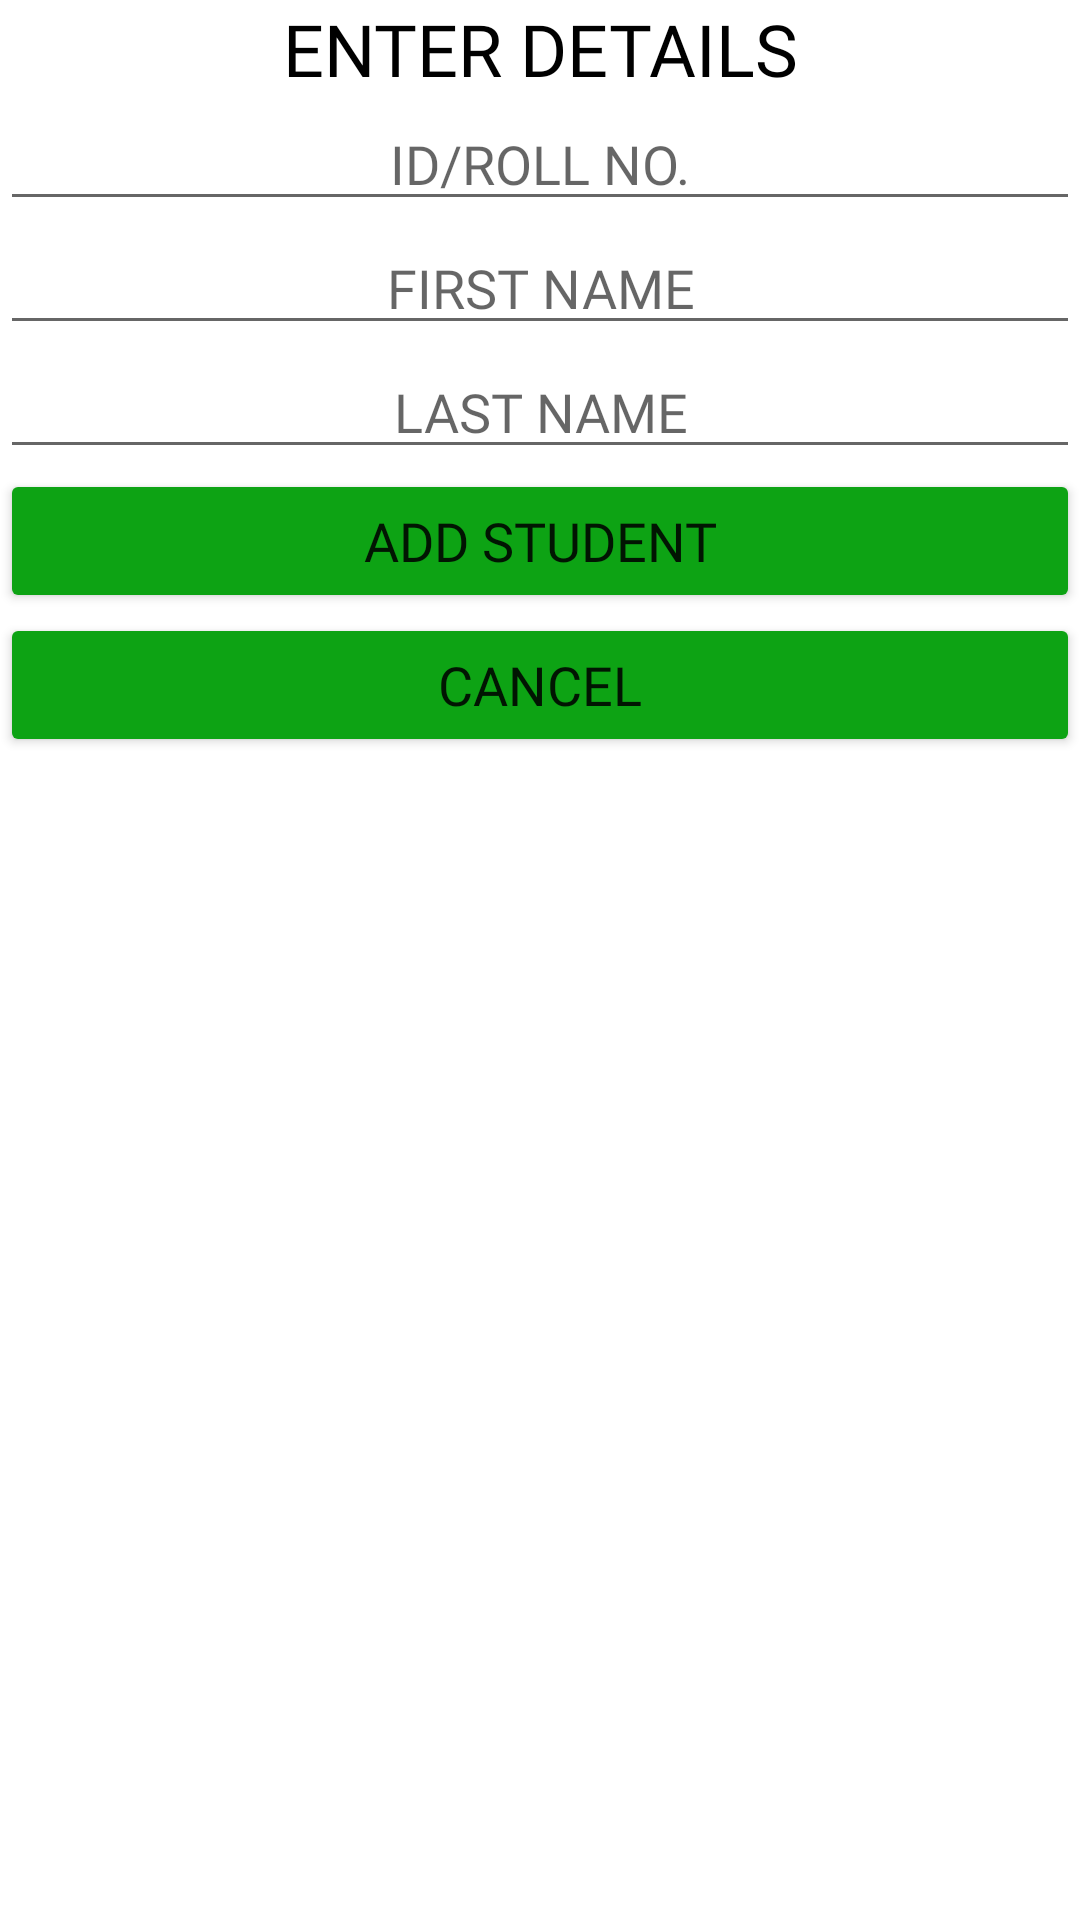

This screen was rendered from an Android layout file. Write that file and the resources it references.
<!-- AndroidManifest.xml: application theme Theme.CourseDo -->
<!-- res/layout/add_student.xml -->
<?xml version="1.0" encoding="utf-8"?>

<androidx.constraintlayout.widget.ConstraintLayout xmlns:android="http://schemas.android.com/apk/res/android"
    xmlns:tools="http://schemas.android.com/tools"
    android:layout_width="match_parent"
    android:layout_height="match_parent"
    xmlns:app="http://schemas.android.com/apk/res-auto">

    <LinearLayout
        android:layout_width="match_parent"
        android:layout_height="match_parent"
        android:orientation="vertical"
        tools:layout_editor_absoluteX="1dp"
        tools:layout_editor_absoluteY="1dp">

        <TextView
            android:id="@+id/textView5"
            android:layout_width="match_parent"
            android:layout_height="wrap_content"
            android:fontFamily="@font/carter_one"
            android:gravity="center"
            android:text="@string/ac_title"
            android:textColor="@color/black"
            android:textSize="24sp" />

        <EditText
            android:id="@+id/editTextTextPersonName"
            android:layout_width="match_parent"
            android:layout_height="wrap_content"
            android:ems="10"
            android:fontFamily="@font/carter_one"
            android:gravity="center"
            android:hint="@string/as_id"
            android:inputType="textPersonName" />

        <EditText
            android:id="@+id/editTextTextPersonName4"
            android:layout_width="match_parent"
            android:layout_height="wrap_content"
            android:ems="10"
            android:fontFamily="@font/carter_one"
            android:gravity="center"
            android:hint="@string/as_fname"
            android:inputType="textPersonName" />

        <EditText
            android:id="@+id/editTextTextPersonName5"
            android:layout_width="match_parent"
            android:layout_height="wrap_content"
            android:ems="10"
            android:fontFamily="@font/carter_one"
            android:gravity="center"
            android:hint="@string/as_lname"
            android:inputType="textPersonName" />

        <Button
            android:id="@+id/button14"
            android:layout_width="match_parent"
            android:layout_height="wrap_content"
            android:fontFamily="@font/carter_one"
            android:text="@string/add_student"
            android:textSize="18sp"
            app:backgroundTint="#0da314" />

        <Button
            android:id="@+id/button15"
            android:layout_width="match_parent"
            android:layout_height="wrap_content"
            android:fontFamily="@font/carter_one"
            android:text="@string/customlayout_cancel"
            android:textSize="18sp"
            app:backgroundTint="#0da314" />

    </LinearLayout>
</androidx.constraintlayout.widget.ConstraintLayout>
<!-- resources referenced by this layout -->
<resources>
  <string name="ac_title">ENTER DETAILS</string>
  <string name="add_student">ADD STUDENT</string>
  <string name="as_fname">FIRST NAME</string>
  <string name="as_id">ID/ROLL NO.</string>
  <string name="as_lname">LAST NAME</string>
  <string name="customlayout_cancel">CANCEL</string>
  <style name="Theme.CourseDo" parent="Theme.MaterialComponents.DayNight.DarkActionBar">
          
          <item name="colorPrimary">@color/purple_500</item>
          <item name="colorPrimaryVariant">@color/purple_700</item>
          <item name="colorOnPrimary">@color/white</item>
          
          <item name="colorSecondary">@color/teal_200</item>
          <item name="colorSecondaryVariant">@color/teal_700</item>
          <item name="colorOnSecondary">@color/black</item>
          
          <item name="android:statusBarColor" tools:targetApi="l">?attr/colorPrimaryVariant</item>
          
      </style>
  <!-- not gathered from this repository: default colours our renderer supplied (Android Studio template values) -->
  <color name="purple_500">#FF6200EE</color>
  <color name="purple_700">#FF3700B3</color>
  <color name="teal_200">#FF03DAC5</color>
  <color name="teal_700">#FF018786</color>
  <color name="black">#FF000000</color>
  <color name="white">#FFFFFFFF</color>
</resources>
